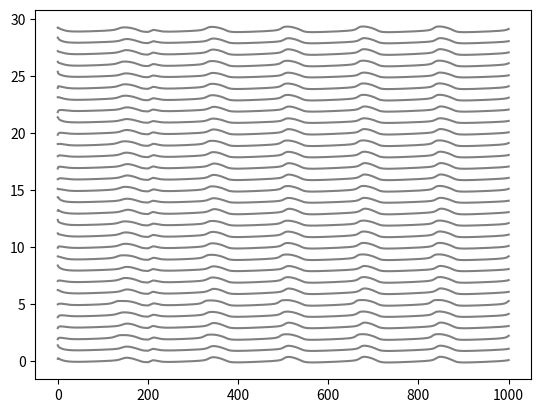

Write the Python code that produced this figure.
#
# Goal A: vectorized NumPy backend for the Inferior-Olive (de Gruijl) model.
#
# Three changes vs the io_model.py reference, all documented in the CPU Backend
# Optimization plan:
#   1. Vectorized over cells: every per-cell/per-compartment scalar update becomes
#      one elementwise NumPy expression on (n_cells,) arrays -> removes the Python
#      call + per-cell-loop overhead.
#   2. Jacobi double-buffer: all d*/dt are computed from the *start-of-step*
#      membrane potentials (Vs, Va, Vd), then the three coupled V arrays are
#      written together. This differs from the reference's Gauss-Seidel ordering
#      (where axon/dend see the freshly-updated soma V), so traces will diverge
#      from baseline over time -- that divergence is measured, not asserted, in
#      validate.py.
#   3. O(N) closed-form gap junction: the all-to-all O(N^2) inner loop collapses
#      to I_gap[i] = C_gap * (N * Vd[i] - sum(Vd)). Exact algebra, no numerical
#      change vs an all-to-all Jacobi loop.
#
# Mirrors the lab1 tvb_vec_jit.py convention: a self-contained simulate(...)
# taking explicit arrays/params (no module globals in the hot loop), so the same
# signature can later be wrapped/ported to Numba @njit (Goal B).
#

import time

import numpy as np

# ---> Model constants (de Gruijl Inferior-Olive); identical to io_model.py.
# These are fixed physical parameters, not swept, so they stay module-level.
g_int   = 0.13     # Cell internal conductance
p1      = 0.25     # Cell surface ratio soma/dendrite
p2      = 0.15     # Cell surface ratio axon(hillock)/soma
g_h     = 0.12     # H current (HCN)
g_K_Ca  = 35.0     # Potassium (KCa v1.1 - BK)
g_ld    = 0.01532  # Leak dendrite
g_la    = 0.016    # Leak axon
g_ls    = 0.004    # Leak soma
S       = 1.0      # 1/C_m, cm^2/uF
g_Na_s  = 150.0    # Sodium (Na v1.6)
g_Kdr_s = 9.0      # Potassium (K v4.3)
g_K_s   = 5.0      # Potassium (K v3.4)
g_CaH   = 4.5      # High-threshold calcium (Ca V2.1)
g_Na_a  = 240.0    # Sodium
g_K_a   = 240.0    # Potassium
V_Na    = 55.0     # Sodium
V_K     = -75.0    # Potassium
V_Ca    = 120.0    # Low-threshold calcium channel
V_h     = -43.0    # H current
V_l     = 10.0     # Leak
C_gap   = 0.05     # Gap conductance


def simulate(
    V_soma, V_axon, V_dend,
    soma_k, soma_l, soma_h, soma_n, soma_x,
    axon_Sodium_h, axon_Potassium_x,
    dend_Ca2Plus, dend_Calcium_r, dend_Potassium_s, dend_Hcurrent_q,
    g_CaL,
    n_cells, n_simsteps, delta, sim_seconds,
    enable_gapjunctions=True, I_app=0.0, I_pulse10ms=2.0,
    record=True,
):
    """Vectorized Jacobi IO simulation over all cells at once.

    All state args are (n_cells,) float64 arrays (see sweep.build_initial_state).
    Returns (v_trace, n_simsteps) where v_trace is a (n_simsteps, n_cells, 4)
    array (columns: V_soma, V_axon, V_dend, t) when record=True, else None.
    """
    # Work on copies so the caller's initial-state arrays are not mutated
    # (validate.py reuses the same seeded state across backends).
    V_soma = V_soma.astype(np.float64).copy()
    V_axon = V_axon.astype(np.float64).copy()
    V_dend = V_dend.astype(np.float64).copy()
    soma_k = soma_k.astype(np.float64).copy()
    soma_l = soma_l.astype(np.float64).copy()
    soma_h = soma_h.astype(np.float64).copy()
    soma_n = soma_n.astype(np.float64).copy()
    soma_x = soma_x.astype(np.float64).copy()
    axon_Sodium_h = axon_Sodium_h.astype(np.float64).copy()
    axon_Potassium_x = axon_Potassium_x.astype(np.float64).copy()
    dend_Ca2Plus = dend_Ca2Plus.astype(np.float64).copy()
    dend_Calcium_r = dend_Calcium_r.astype(np.float64).copy()
    dend_Potassium_s = dend_Potassium_s.astype(np.float64).copy()
    dend_Hcurrent_q = dend_Hcurrent_q.astype(np.float64).copy()
    g_CaL = g_CaL.astype(np.float64)

    # (n_simsteps, n_cells, 4) trace: one slice-assignment per step.
    v_trace = np.empty((n_simsteps, n_cells, 4)) if record else None
    t = 0.0

    for i_epoch in range(n_simsteps):
        # --- start-of-step snapshot: every d*/dt this step reads ONLY these ---
        # (this is what makes the scheme Jacobi rather than Gauss-Seidel).
        Vs, Va, Vd = V_soma, V_axon, V_dend

        # Record the start-of-step potentials (matches the reference, which logs
        # each compartment's V before writing it).
        if record:
            v_trace[i_epoch, :, 0] = Vs
            v_trace[i_epoch, :, 1] = Va
            v_trace[i_epoch, :, 2] = Vd
            v_trace[i_epoch, :, 3] = t

        # ================= SOMA (reads Vs, Va, Vd) =================
        soma_I_leak = g_ls * (Vs - V_l)
        I_ds = (g_int / p1) * (Vs - Vd)
        I_as = (g_int / (1 - p2)) * (Vs - Va)
        soma_I_interact = I_ds + I_as

        # Channel currents use the *old* gating values (computed before updates).
        soma_Ical = g_CaL * soma_k * soma_k * soma_k * soma_l * (Vs - V_Ca)
        soma_m_inf = 1 / (1 + np.exp(-(Vs + 30) / 5.5))
        soma_Ina = g_Na_s * soma_m_inf ** 3 * soma_h * (Vs - V_Na)
        soma_Ikdr = g_Kdr_s * soma_n ** 4 * (Vs - V_K)
        soma_Ik = g_K_s * soma_x ** 4 * (Vs - V_K)

        soma_I_Channels = soma_Ik + soma_Ikdr + soma_Ina + soma_Ical
        soma_dv_dt = S * (-(soma_I_leak + soma_I_interact + soma_I_Channels))

        # Gating updates (local to the soma; use Vs and old gate values).
        soma_k_inf = 1 / (1 + np.exp(-(Vs + 61) / 4.2))
        soma_l_inf = 1 / (1 + np.exp((Vs + 85) / 8.5))
        soma_tau_l = (20 * np.exp((Vs + 160) / 30) /
                      (1 + np.exp((Vs + 84) / 7.3))) + 35
        soma_h_inf = 1 / (1 + np.exp((Vs + 70) / 5.8))
        soma_tau_h = 3 * np.exp(-(Vs + 40) / 33)
        soma_n_inf = 1 / (1 + np.exp(-(Vs + 3) / 10))
        soma_tau_n = 5 + (47 * np.exp((Vs + 50) / 900))
        soma_alpha_x = 0.13 * (Vs + 25) / (1 - np.exp(-(Vs + 25) / 10))
        soma_beta_x = 1.69 * np.exp(-(Vs + 35) / 80)
        soma_tau_x_inv = soma_alpha_x + soma_beta_x
        soma_x_inf = soma_alpha_x / soma_tau_x_inv

        soma_k = delta * (soma_k_inf - soma_k) + soma_k
        soma_l = delta * (soma_l_inf - soma_l) / soma_tau_l + soma_l
        soma_h = soma_h + delta * (soma_h_inf - soma_h) / soma_tau_h
        soma_n = delta * (soma_n_inf - soma_n) / soma_tau_n + soma_n
        soma_x = delta * (soma_x_inf - soma_x) * soma_tau_x_inv + soma_x

        # ================= AXON (reads Va, Vs) =================
        axon_I_leak = g_la * (Va - V_l)
        # Jacobi change: I_sa uses the start-of-step soma Vs, NOT a new soma V.
        I_sa = (g_int / p2) * (Va - Vs)
        axon_I_interact = I_sa

        axon_m_inf = 1 / (1 + np.exp(-(Va + 30) / 5.5))
        axon_h_inf = 1 / (1 + np.exp((Va + 60) / 5.8))
        axon_Ina = g_Na_a * axon_m_inf ** 3 * axon_Sodium_h * (Va - V_Na)
        axon_tau_h = 1.5 * np.exp(-(Va + 40) / 33)
        axon_Ik = g_K_a * axon_Potassium_x ** 4 * (Va - V_K)
        axon_alpha_x = 0.13 * (Va + 25) / (1 - np.exp(-(Va + 25) / 10))
        axon_beta_x = 1.69 * np.exp(-(Va + 35) / 80)
        axon_tau_x_inv = axon_alpha_x + axon_beta_x
        axon_x_inf = axon_alpha_x / axon_tau_x_inv

        axon_I_Channels = axon_Ina + axon_Ik
        axon_dv_dt = S * (-(axon_I_leak + axon_I_interact + axon_I_Channels))

        axon_Sodium_h = axon_Sodium_h + delta * (axon_h_inf - axon_Sodium_h) / axon_tau_h
        axon_Potassium_x = delta * (axon_x_inf - axon_Potassium_x) * axon_tau_x_inv + axon_Potassium_x

        # ================= DEND (reads Vd, Vs) =================
        # Current pulse window is a scalar per step, broadcast over all cells.
        dend_I_application = -I_app + (-I_pulse10ms if 200 * sim_seconds < t < 210 * sim_seconds else 0)
        dend_I_leak = g_ld * (Vd - V_l)
        # Jacobi change: interaction uses start-of-step soma Vs.
        dend_I_interact = (g_int / (1 - p1)) * (Vd - Vs)

        dend_Icah = g_CaH * dend_Calcium_r * dend_Calcium_r * (Vd - V_Ca)
        dend_Ikca = g_K_Ca * dend_Potassium_s * (Vd - V_K)
        dend_Ih = g_h * dend_Hcurrent_q * (Vd - V_h)

        # O(N) closed-form gap junction (replaces the O(N^2) j-loop). The j==i
        # term is zero so the self-exclusion falls out automatically.
        if enable_gapjunctions:
            dend_I_gap = C_gap * (n_cells * Vd - Vd.sum())
        else:
            dend_I_gap = 0.0

        # Gating updates (use Vd and old gate / old Ca values).
        dend_alpha_r = 1.7 / (1 + np.exp(-(Vd - 5) / 13.9))
        dend_beta_r = 0.02 * (Vd + 8.5) / (np.exp((Vd + 8.5) / 5) - 1.0)
        dend_tau_r_inv5 = dend_alpha_r + dend_beta_r
        dend_r_inf = dend_alpha_r / dend_tau_r_inv5
        dend_dr_dt = (dend_r_inf - dend_Calcium_r) * dend_tau_r_inv5 * 0.2

        dend_alpha_s = ((0.00002 * dend_Ca2Plus) * (0.00002 * dend_Ca2Plus < 0.01)
                        + 0.01 * (0.00002 * dend_Ca2Plus > 0.01))
        dend_tau_s_inv = dend_alpha_s + 0.015
        dend_s_inf = dend_alpha_s / dend_tau_s_inv
        dend_ds_dt = (dend_s_inf - dend_Potassium_s) * dend_tau_s_inv

        q_inf = 1 / (1 + np.exp((Vd + 80) / 4))
        tau_q_inv = np.exp(-0.086 * Vd - 14.6) + np.exp(0.070 * Vd - 1.87)
        dq_dt = (q_inf - dend_Hcurrent_q) * tau_q_inv

        # Ca concentration update uses dend_Icah (computed above) and old Ca.
        dCa_dt = -3 * dend_Icah - 0.075 * dend_Ca2Plus

        dend_Calcium_r = delta * dend_dr_dt + dend_Calcium_r
        dend_Potassium_s = delta * dend_ds_dt + dend_Potassium_s
        dend_Hcurrent_q = delta * dq_dt + dend_Hcurrent_q
        dend_Ca2Plus = delta * dCa_dt + dend_Ca2Plus

        dend_I_Channels = dend_Icah + dend_Ikca + dend_Ih
        dend_dv_dt = S * (-(dend_I_leak + dend_I_gap + dend_I_interact
                            + dend_I_application + dend_I_Channels))

        # --- double-buffer write: the three coupled V arrays update together ---
        V_soma = Vs + soma_dv_dt * delta
        V_axon = Va + axon_dv_dt * delta
        V_dend = Vd + dend_dv_dt * delta

        t += delta

    return v_trace, n_simsteps


if __name__ == "__main__":
    import matplotlib.pyplot as plt

    # ---> Demo / bench config (mirrors io_model.py defaults).
    sim_seconds = 1.0
    delta = 0.01
    n_cells = 30
    enable_gapjunctions = True
    I_pulse10ms = 2.0
    np.random.seed(1981)  # reproducible run

    # Per-cell variation in low-threshold Ca conductance (as in io_model.py).
    g_CaL = np.random.normal(0.7, 0.1, n_cells)

    # Initial state (same distributions as io_model.py / sweep.build_initial_state).
    V_soma = np.random.uniform(-70, -40, size=(n_cells,))
    soma_k = np.full(n_cells, 0.7423159)
    soma_l = np.full(n_cells, 0.0321349)
    soma_h = np.full(n_cells, 0.3596066)
    soma_n = np.full(n_cells, 0.2369847)
    soma_x = np.full(n_cells, 0.1)
    V_axon = np.random.uniform(-70, -40, size=(n_cells,))
    axon_Sodium_h = np.full(n_cells, 0.9)
    axon_Potassium_x = np.full(n_cells, 0.2369847)
    V_dend = np.random.uniform(-70, -40, size=(n_cells,))
    dend_Ca2Plus = np.full(n_cells, 3.715)
    dend_Calcium_r = np.full(n_cells, 0.0113)
    dend_Potassium_s = np.full(n_cells, 0.0049291)
    dend_Hcurrent_q = np.full(n_cells, 0.0337836)

    n_simsteps = int(sim_seconds * 1000 / delta + 0.5)

    tic = time.process_time()
    v_trace, n_simsteps = simulate(
        V_soma, V_axon, V_dend,
        soma_k, soma_l, soma_h, soma_n, soma_x,
        axon_Sodium_h, axon_Potassium_x,
        dend_Ca2Plus, dend_Calcium_r, dend_Potassium_s, dend_Hcurrent_q,
        g_CaL, n_cells, n_simsteps, delta, sim_seconds,
        enable_gapjunctions=enable_gapjunctions, I_pulse10ms=I_pulse10ms,
    )
    print(f"Simulation execution time: {time.process_time() - tic :.3f} sec.")

    # ---> Plot soma traces (same normalized-stack layout as io_model.py).
    for i in range(n_cells):
        v = v_trace[:, i, 0]
        v = (v - np.nanmean(v)) / (np.nanmax(v) - np.nanmin(v)) / 2
        plt.plot(v_trace[:, i, 3], i + v, color="gray")
    plt.show()
